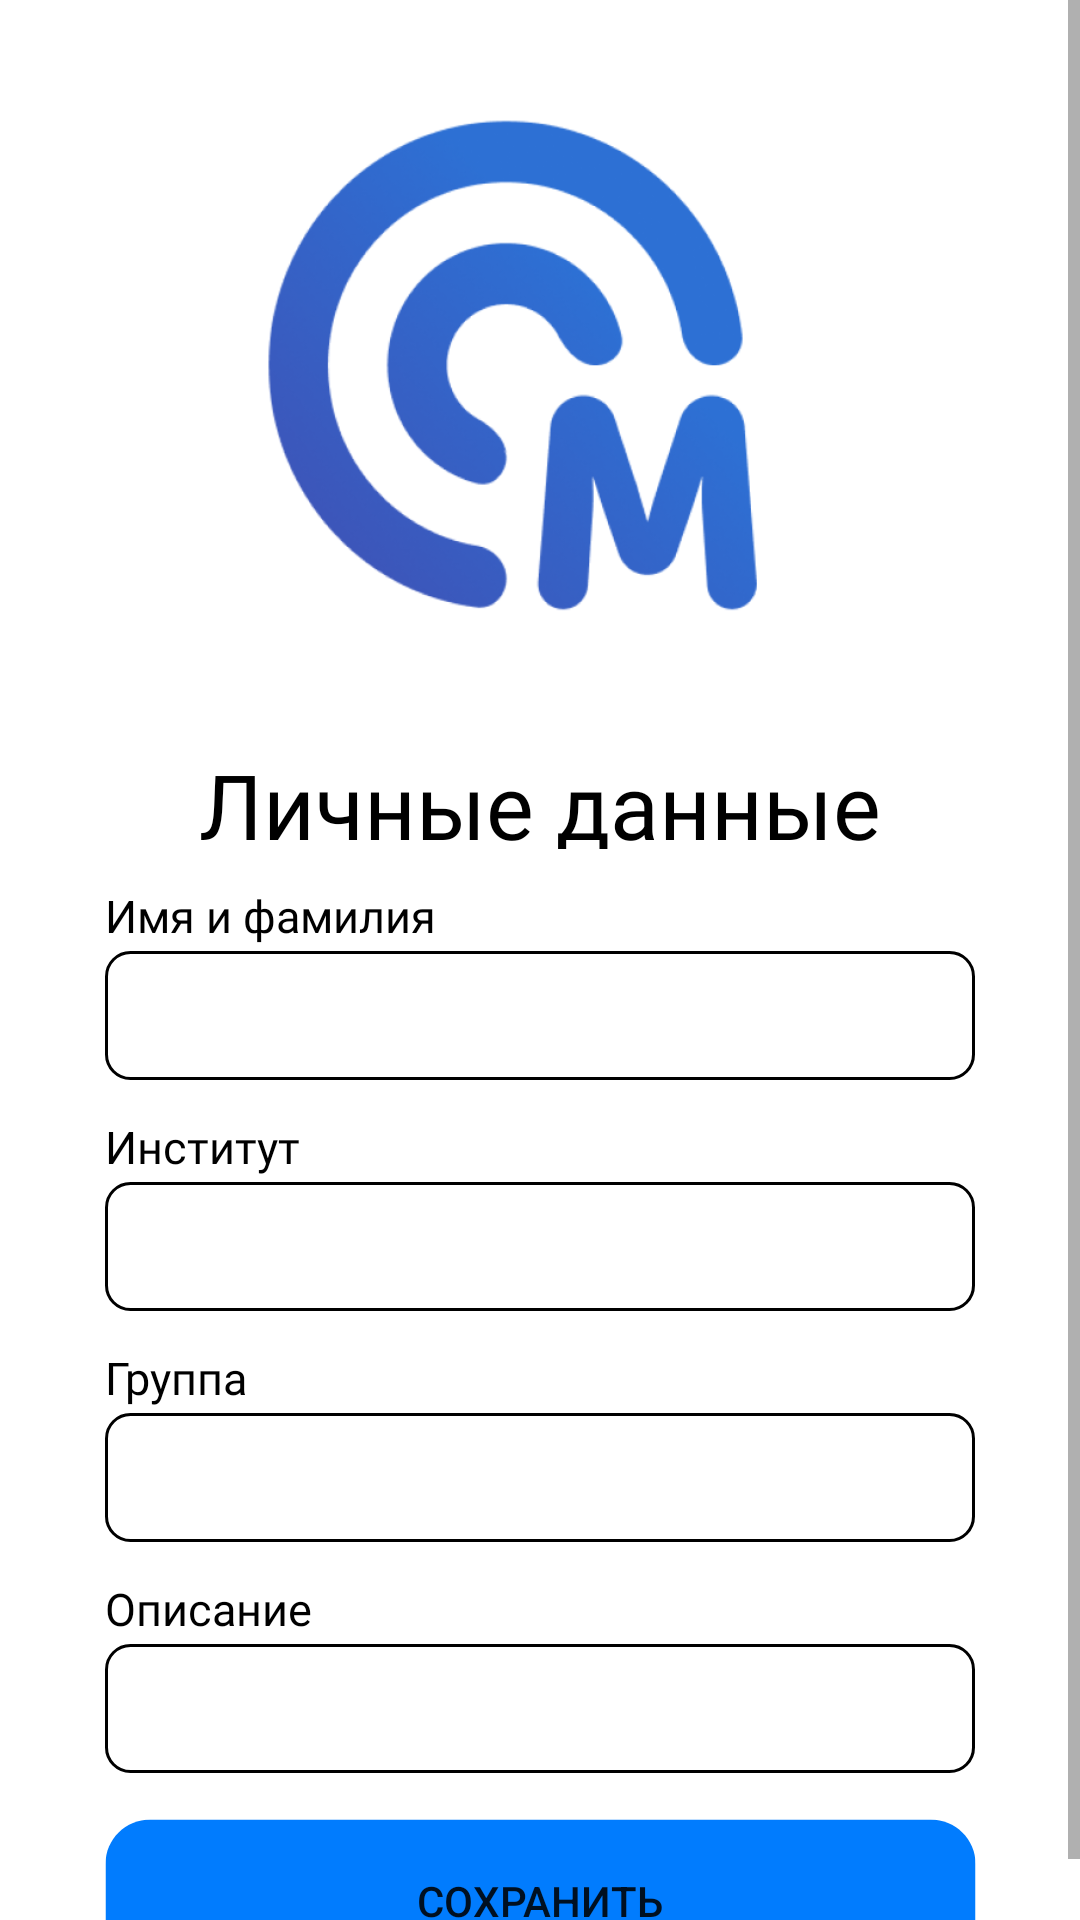

Write the Android layout XML for this screen, with the resource values it uses.
<!-- AndroidManifest.xml: application theme Theme.UniversityLife -->
<!-- res/layout/fragment_user_data.xml -->
<?xml version="1.0" encoding="utf-8"?>
<androidx.constraintlayout.widget.ConstraintLayout xmlns:android="http://schemas.android.com/apk/res/android"
    xmlns:app="http://schemas.android.com/apk/res-auto"
    xmlns:tools="http://schemas.android.com/tools"
    android:id="@+id/frameLayout2"
    android:layout_width="match_parent"
    android:layout_height="match_parent"
    tools:context=".registration.UserDataFragment"
    android:background="@color/white">

    <ScrollView
        android:layout_width="match_parent"
        android:layout_height="match_parent"
        app:layout_constraintBottom_toBottomOf="parent"
        app:layout_constraintEnd_toEndOf="parent"
        app:layout_constraintStart_toStartOf="parent"
        app:layout_constraintTop_toTopOf="parent">

        <androidx.constraintlayout.widget.ConstraintLayout
            android:layout_width="match_parent"
            android:layout_height="match_parent">
            <RelativeLayout
                android:id="@+id/user_group_field_1"
                android:layout_width="0dp"
                android:layout_height="65dp"
                android:layout_centerHorizontal="true"
                android:layout_centerVertical="true"
                android:layout_marginStart="35dp"
                android:layout_marginTop="12dp"
                android:layout_marginEnd="35dp"
                app:layout_constraintEnd_toEndOf="parent"
                app:layout_constraintHorizontal_bias="0.0"
                app:layout_constraintStart_toStartOf="parent"
                app:layout_constraintTop_toBottomOf="@+id/user_group_field_2">

                <EditText
                    android:id="@+id/email_login_1"
                    android:layout_width="match_parent"
                    android:layout_height="43dp"
                    android:layout_alignParentStart="true"
                    android:layout_alignParentTop="true"
                    android:layout_marginStart="0dp"
                    android:layout_marginTop="22dp"
                    android:background="@drawable/login_field"
                    android:ems="10"
                    android:fontFamily="@font/roboto"
                    android:foregroundGravity="bottom"
                    android:inputType="textMultiLine"
                    android:paddingStart="15dp"
                    android:paddingEnd="15dp"
                    android:textColor="@color/black" />

                <TextView
                    android:id="@+id/textView56_1"
                    android:layout_width="wrap_content"
                    android:layout_height="wrap_content"
                    android:layout_alignParentStart="true"
                    android:layout_marginStart="0dp"
                    android:fontFamily="@font/roboto"
                    android:text="Описание"
                    android:textAppearance="@style/email" />

            </RelativeLayout>

            <RelativeLayout
                android:id="@+id/user_group_field_2"
                android:layout_width="0dp"
                android:layout_height="65dp"
                android:layout_centerHorizontal="true"
                android:layout_centerVertical="true"
                android:layout_marginStart="35dp"
                android:layout_marginTop="12dp"
                android:layout_marginEnd="35dp"
                app:layout_constraintEnd_toEndOf="parent"
                app:layout_constraintHorizontal_bias="0.0"
                app:layout_constraintStart_toStartOf="parent"
                app:layout_constraintTop_toBottomOf="@+id/user_group_field">

                <EditText
                    android:id="@+id/email_login_2"
                    android:layout_width="match_parent"
                    android:layout_height="43dp"
                    android:layout_alignParentStart="true"
                    android:layout_alignParentTop="true"
                    android:layout_marginStart="0dp"
                    android:layout_marginTop="22dp"
                    android:background="@drawable/login_field"
                    android:ems="10"
                    android:fontFamily="@font/roboto"
                    android:foregroundGravity="bottom"
                    android:inputType="text"
                    android:paddingStart="15dp"
                    android:paddingEnd="15dp"
                    android:textColor="@color/black" />

                <TextView
                    android:id="@+id/textView56"
                    android:layout_width="wrap_content"
                    android:layout_height="wrap_content"
                    android:layout_alignParentStart="true"
                    android:layout_marginStart="0dp"
                    android:fontFamily="@font/roboto"
                    android:text="Группа"
                    android:textAppearance="@style/email" />

            </RelativeLayout>

            <TextView
                android:id="@+id/enter2"
                android:layout_width="290dp"
                android:layout_height="35dp"
                android:layout_alignParentTop="true"
                android:layout_centerHorizontal="true"
                android:layout_marginStart="35dp"
                android:layout_marginTop="248dp"
                android:layout_marginEnd="35dp"
                android:fontFamily="@font/roboto_bold"
                android:gravity="center_horizontal|center_vertical"
                android:text="Личные данные"
                android:textAppearance="@style/login_screen_text"
                app:layout_constraintEnd_toEndOf="parent"
                app:layout_constraintHorizontal_bias="0.0"
                app:layout_constraintStart_toStartOf="parent"
                app:layout_constraintTop_toTopOf="parent" />

            <ImageView
                android:id="@+id/imageView5"
                android:layout_width="200dp"
                android:layout_height="200dp"
                android:layout_marginStart="80dp"
                android:layout_marginTop="28dp"
                android:layout_marginEnd="80dp"
                android:src="@drawable/login_screen_photo"
                app:layout_constraintEnd_toEndOf="parent"
                app:layout_constraintHorizontal_bias="0.0"
                app:layout_constraintStart_toStartOf="parent"
                app:layout_constraintTop_toTopOf="parent" />

            <RelativeLayout
                android:id="@+id/user_name_field"
                android:layout_width="0dp"
                android:layout_height="65dp"
                android:layout_centerHorizontal="true"
                android:layout_centerVertical="true"
                android:layout_marginStart="35dp"
                android:layout_marginTop="295dp"
                android:layout_marginEnd="35dp"
                app:layout_constraintEnd_toEndOf="parent"
                app:layout_constraintHorizontal_bias="0.0"
                app:layout_constraintStart_toStartOf="parent"
                app:layout_constraintTop_toTopOf="parent">

                <EditText
                    android:id="@+id/user_name"
                    android:layout_width="match_parent"
                    android:layout_height="43dp"
                    android:layout_alignParentStart="true"
                    android:layout_alignParentTop="true"
                    android:layout_marginStart="0dp"
                    android:layout_marginTop="22dp"
                    android:background="@drawable/login_field"
                    android:ems="10"
                    android:fontFamily="@font/roboto"
                    android:foregroundGravity="bottom"
                    android:inputType="text"
                    android:paddingStart="15dp"
                    android:paddingEnd="15dp"
                    android:textColor="@color/black" />

                <TextView
                    android:id="@+id/uname"
                    android:layout_width="wrap_content"
                    android:layout_height="wrap_content"
                    android:layout_alignParentStart="true"
                    android:layout_marginStart="0dp"
                    android:fontFamily="@font/roboto"
                    android:text="Имя и фамилия"
                    android:textAppearance="@style/email" />

            </RelativeLayout>

            <RelativeLayout
                android:id="@+id/user_group_field"
                android:layout_width="0dp"
                android:layout_height="65dp"
                android:layout_centerHorizontal="true"
                android:layout_centerVertical="true"
                android:layout_marginStart="35dp"
                android:layout_marginTop="12dp"
                android:layout_marginEnd="35dp"
                app:layout_constraintEnd_toEndOf="parent"
                app:layout_constraintHorizontal_bias="0.0"
                app:layout_constraintStart_toStartOf="parent"
                app:layout_constraintTop_toBottomOf="@+id/user_name_field">

                <EditText
                    android:id="@+id/email_login"
                    android:layout_width="match_parent"
                    android:layout_height="43dp"
                    android:layout_alignParentStart="true"
                    android:layout_alignParentTop="true"
                    android:layout_marginStart="0dp"
                    android:layout_marginTop="22dp"
                    android:background="@drawable/login_field"
                    android:ems="10"
                    android:fontFamily="@font/roboto"
                    android:foregroundGravity="bottom"
                    android:inputType="text"
                    android:paddingStart="15dp"
                    android:paddingEnd="15dp"
                    android:textColor="@color/black" />

                <TextView
                    android:id="@+id/textView5"
                    android:layout_width="wrap_content"
                    android:layout_height="wrap_content"
                    android:layout_alignParentStart="true"
                    android:layout_marginStart="0dp"
                    android:fontFamily="@font/roboto"
                    android:text="Институт"
                    android:textAppearance="@style/email" />

            </RelativeLayout>

            <Button
                android:id="@+id/button_user_to_app"
                android:layout_width="wrap_content"
                android:layout_height="55dp"
                android:layout_marginTop="15dp"
                android:text="Сохранить"
                android:background="@drawable/login_button_design"
                app:backgroundTint="@null"
                app:layout_constraintEnd_toEndOf="parent"
                app:layout_constraintStart_toStartOf="parent"
                app:layout_constraintTop_toBottomOf="@+id/user_group_field_1" />

        </androidx.constraintlayout.widget.ConstraintLayout>
    </ScrollView>


</androidx.constraintlayout.widget.ConstraintLayout>
<!-- resources referenced by this layout -->
<resources>
  <color name="black">#FF000000</color>
  <color name="white">#FFFFFFFF</color>
  <!-- drawable login_button_design (drawable) -->
  <vector
      xmlns:android="http://schemas.android.com/apk/res/android"
      xmlns:aapt="http://schemas.android.com/aapt"
      android:width="291dp"
      android:height="56dp"
      android:viewportWidth="291"
      android:viewportHeight="56"
      >
      <group>
          <clip-path
              android:pathData="M15.5 0.5H275.5C283.784 0.5 290.5 7.21573 290.5 15.5V40.5C290.5 48.7843 283.784 55.5 275.5 55.5H15.5C7.21573 55.5 0.5 48.7843 0.5 40.5V15.5C0.5 7.21573 7.21573 0.5 15.5 0.5Z"
              />
          <path
              android:pathData="M0.5 0.5V55.5H290.5V0.5"
              android:fillColor="#017CFE"
              />
      </group>
  </vector>
  <!-- drawable login_field (drawable) -->
  <?xml version="1.0" encoding="utf-8"?>
  <selector xmlns:android="http://schemas.android.com/apk/res/android">
      <item android:state_enabled="true" android:state_focused="true">
          <shape android:shape="rectangle">
              <solid android:color="@color/white"/>
              <corners android:radius="8dp"/>
              <stroke android:color="@color/main_blue" android:width="1dp"/>
          </shape>
      </item>
  
      <item android:state_enabled="true" android:state_focused="false">
          <shape android:layout_width="match_parent" android:shape="rectangle">
              <solid android:color="@color/white" />
              <corners android:radius="8dp" />
              <stroke android:width="1dp" android:color="@color/black" />
          </shape>
      </item>
  </selector>
  <!-- drawable login_screen_photo: png bitmap (drawable, 70632 bytes) -->
  <style name="email">
          <item name="android:textSize">15sp</item>
          <item name="android:textColor">#000000</item>
      </style>
  <style name="login_screen_text">
          <item name="android:textSize">30sp</item>
          <item name="android:textColor">#000000</item>
      </style>
  <style name="Theme.UniversityLife" parent="Theme.MaterialComponents.DayNight.NoActionBar">
          
          <item name="colorPrimary">@color/purple_500</item>
          <item name="colorPrimaryVariant">@color/main_blue</item>
          <item name="colorOnPrimary">@color/white</item>
          
          <item name="colorSecondary">@color/main_blue</item>
          <item name="colorSecondaryVariant">@color/teal_700</item>
          <item name="colorOnSecondary">@color/white</item>
          
          <item name="android:statusBarColor">?attr/colorPrimaryVariant</item>
          
      </style>
  <color name="main_blue">#017CFE</color>
  <color name="purple_500">#FF6200EE</color>
  <color name="teal_700">#FF018786</color>
</resources>
